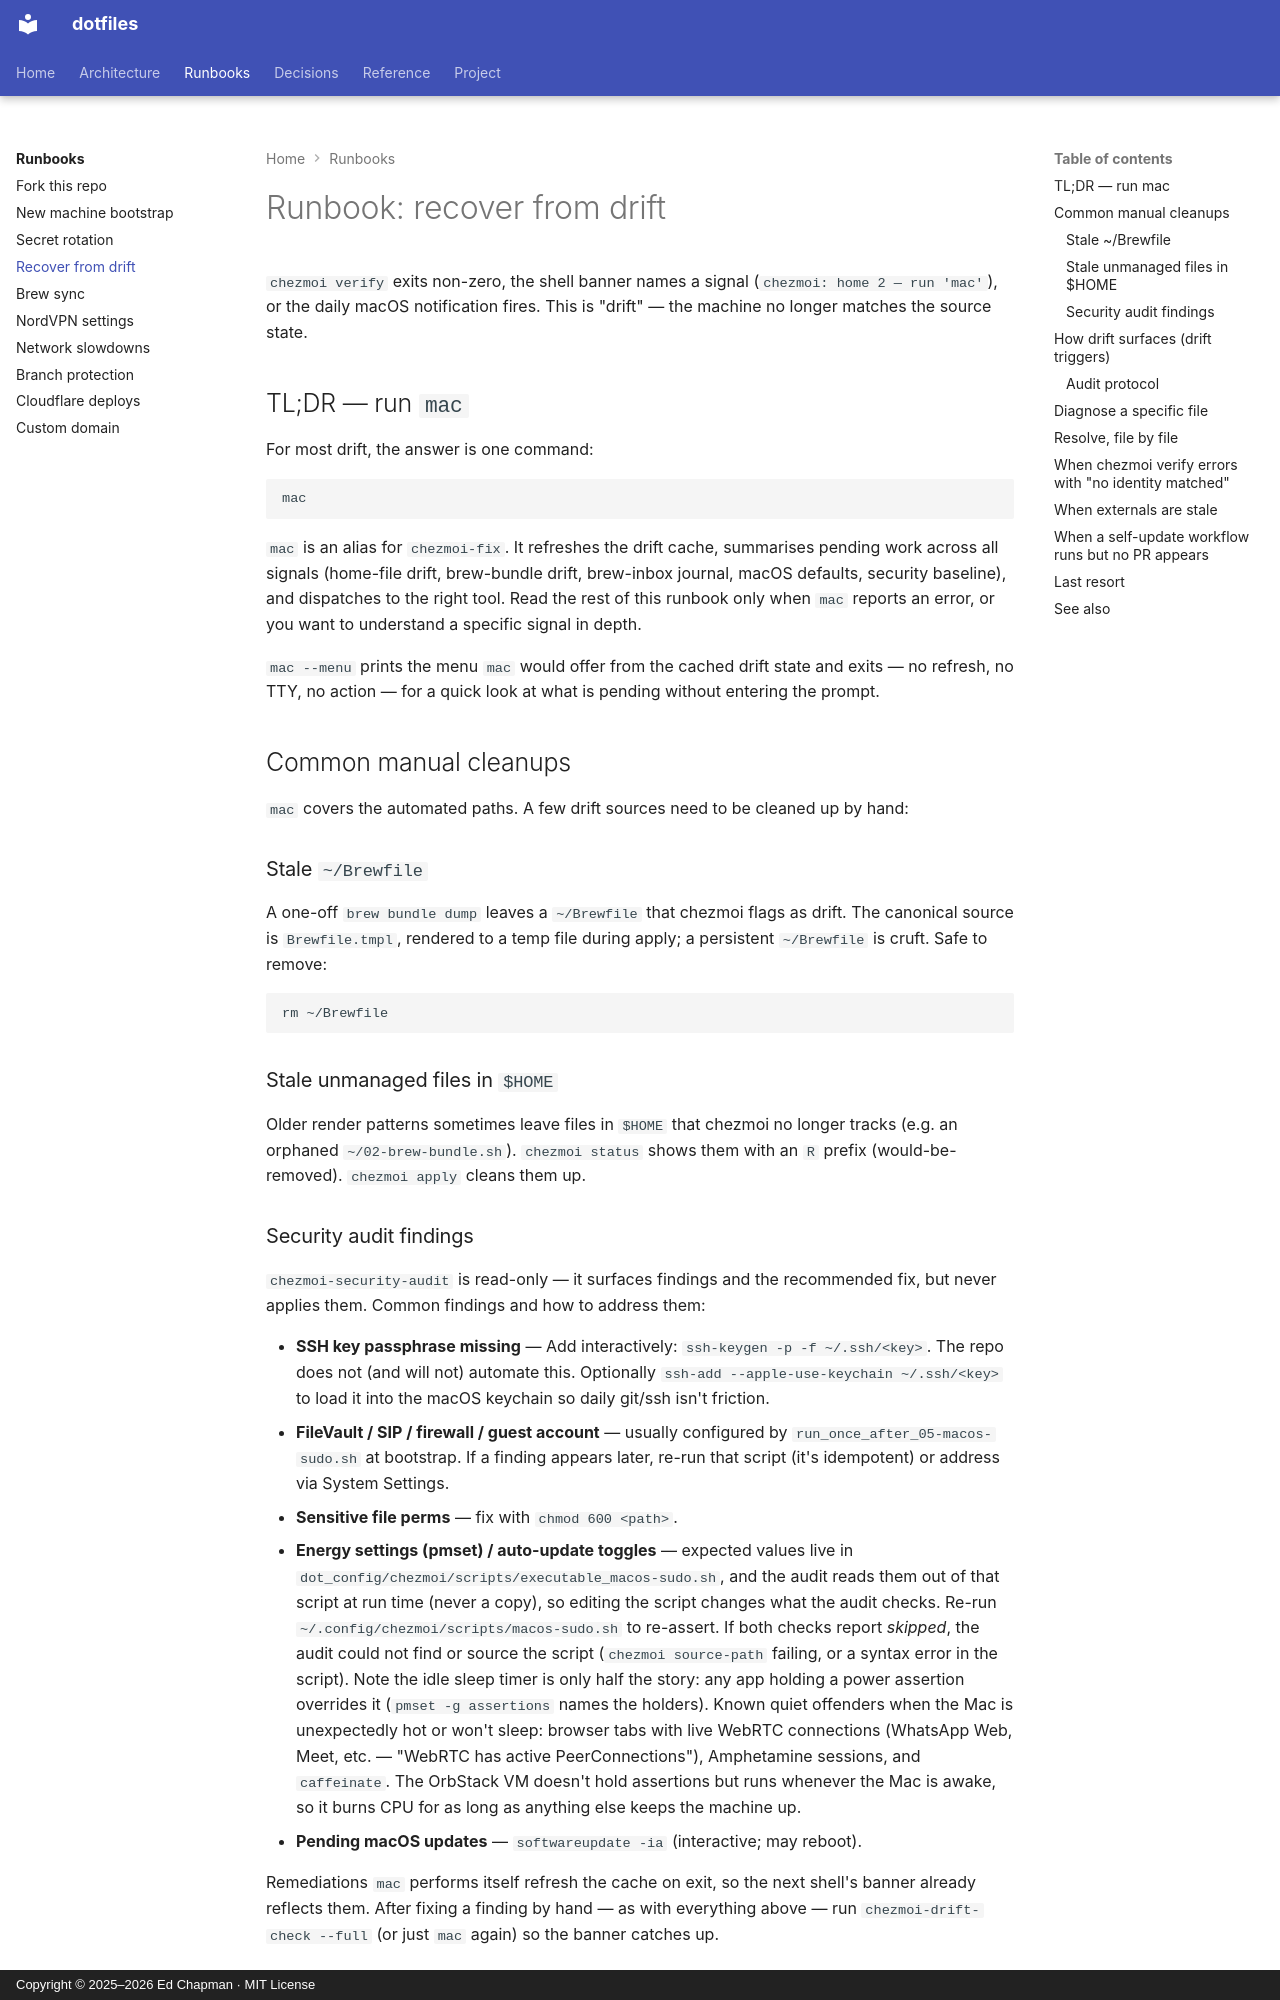

repository: edjchapman/Dotfiles · page: runbooks/recover-from-drift/index.html · generator: mkdocs · copyright: Copyright © 2025–2026 Ed Chapman · MIT License

# Runbook: recover from drift

`chezmoi verify` exits non-zero, the shell banner names a signal (`chezmoi: home 2 — run 'mac'`), or the daily macOS notification fires. This is "drift" — the machine no longer matches the source state.

## TL;DR — run `mac`

For most drift, the answer is one command:

```bash
mac
```

`mac` is an alias for `chezmoi-fix`. It refreshes the drift cache, summarises pending work across all signals (home-file drift, brew-bundle drift, brew-inbox journal, macOS defaults, security baseline), and dispatches to the right tool. Read the rest of this runbook only when `mac` reports an error, or you want to understand a specific signal in depth.

`mac --menu` prints the menu `mac` would offer from the cached drift state and exits — no refresh, no TTY, no action — for a quick look at what is pending without entering the prompt.

## Common manual cleanups

`mac` covers the automated paths. A few drift sources need to be cleaned up by hand:

### Stale `~/Brewfile`

A one-off `brew bundle dump` leaves a `~/Brewfile` that chezmoi flags as drift. The canonical source is `Brewfile.tmpl`, rendered to a temp file during apply; a persistent `~/Brewfile` is cruft. Safe to remove:

```bash
rm ~/Brewfile
```

### Stale unmanaged files in `$HOME`

Older render patterns sometimes leave files in `$HOME` that chezmoi no longer tracks (e.g. an orphaned `~/02-brew-bundle.sh`). `chezmoi status` shows them with an `R` prefix (would-be-removed). `chezmoi apply` cleans them up.

### Security audit findings

`chezmoi-security-audit` is read-only — it surfaces findings and the recommended fix, but never applies them. Common findings and how to address them:

- **SSH key passphrase missing** — Add interactively: `ssh-keygen -p -f ~/.ssh/<key>`. The repo does not (and will not) automate this. Optionally `ssh-add --apple-use-keychain ~/.ssh/<key>` to load it into the macOS keychain so daily git/ssh isn't friction.
- **FileVault / SIP / firewall / guest account** — usually configured by `run_once_after_05-macos-sudo.sh` at bootstrap. If a finding appears later, re-run that script (it's idempotent) or address via System Settings.
- **Sensitive file perms** — fix with `chmod 600 <path>`.
- **Energy settings (pmset) / auto-update toggles** — expected values live in `dot_config/chezmoi/scripts/executable_macos-sudo.sh`, and the audit reads them out of that script at run time (never a copy), so editing the script changes what the audit checks. Re-run `~/.config/chezmoi/scripts/macos-sudo.sh` to re-assert. If both checks report *skipped*, the audit could not find or source the script (`chezmoi source-path` failing, or a syntax error in the script). Note the idle sleep timer is only half the story: any app holding a power assertion overrides it (`pmset -g assertions` names the holders). Known quiet offenders when the Mac is unexpectedly hot or won't sleep: browser tabs with live WebRTC connections (WhatsApp Web, Meet, etc. — "WebRTC has active PeerConnections"), Amphetamine sessions, and `caffeinate`. The OrbStack VM doesn't hold assertions but runs whenever the Mac is awake, so it burns CPU for as long as anything else keeps the machine up.
- **Pending macOS updates** — `softwareupdate -ia` (interactive; may reboot).

Remediations `mac` performs itself refresh the cache on exit, so the next shell's banner already reflects them. After fixing a finding by hand — as with everything above — run `chezmoi-drift-check --full` (or just `mac` again) so the banner catches up.
